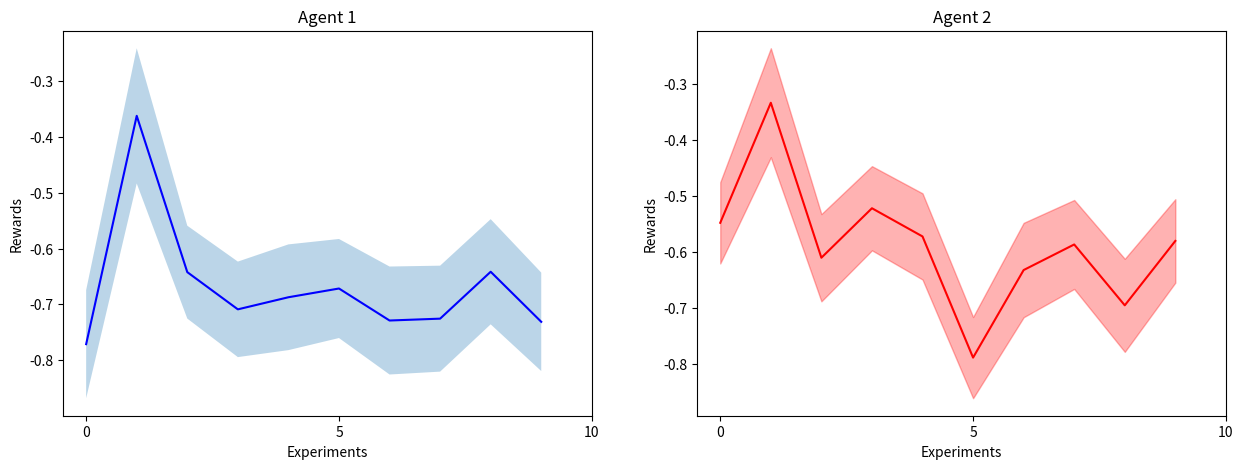

This chart was generated by the following Python code:
import numpy as np
import time
import matplotlib.pyplot as plt

class Agent():

    def __init__(self, name, pos):
        self.name = name
        self.position = pos

    def set_position(self,pos):
        self.position = pos

    def get_position(self):
        return self.position

class Environment():
    def __init__(self):
            self.nRows = 5
            self.nCols = 5
            self.nS = self.nRows*self.nCols
            self.nA = 4
            self.nO = 4 # number of ostacle on the grid
            self.allowed_actions = np.array([[0,1,0,1],[0,1,1,1],[0,1,1,1],[0,1,1,1],[0,1,1,0],
                                             [1,1,0,1],[0,0,0,0],[0,0,0,0],[1,1,1,1],[1,1,1,0],
                                             [1,1,0,1],[1,1,1,1],[1,1,1,1],[1,1,1,1],[1,1,1,0],
                                             [1,1,0,1],[1,1,1,1],[1,1,1,1],[0,0,0,0],[1,1,1,0],
                                             [1,0,0,1],[0,0,0,0],[1,0,1,1],[1,0,1,1],[1,0,1,0]])
            self.R = np.array([[0,-0.1,0,-0.1],[0,-1,-0.1,-0.1],[0,-1,-0.1,-0.1],[0,-0.1,-0.1,-0.1],[0,-0.1,-0.1,0],
                                [-0.1,-0.1,0,-1],[0,0,0,0],[0,0,0,0],[-0.1,-0.1,-1,-0.1],[-0.1,-0.1,-0.1,0],
                                [-0.1,-0.1,0,-0.1],[-1,-0.1,-0.1,-0.1],[-1,1,-0.1,-0.1],[-0.1,-1,-0.1,-0.1],[-0.1,-0.1,-0.1,0],
                                [-0.1,-0.1,0,-0.1],[-0.1,-1,-0.1,1],[0,0,0,0],[0,0,0,0],[-0.1,-0.1,-1,0],
                                [-0.1,0,0,-1],[0,0,0,0],[0,0,0,0],[-1,0,1,-0.1],[-0.1,0,-0.1,0]])
            self.actual_states = self.nS - self.nO
            mu = []
            for i in range(0,self.actual_states):
                if i == 0:
                    mu.append(1.0)
                else:
                    mu.append(0.0)
            self.mu = mu
            self.grid = np.array([[2,0,0,0,2],
                         [0,1,1,0,0],
                         [0,0,0,0,0],
                         [0,0,3,1,0],
                         [0,1,3,0,0]])

    def transition_model(self,agent,a):

        # action encoding:
        # 0: up
        # 1: down
        # 2: left
        # 3: right
        s = agent.get_position()
        inst_rew = self.R[s,a]
        if a == 0:
            s_prime = s - self.nRows
            agent.set_position(s_prime)
        elif a == 1:
            s_prime = s + self.nRows
            agent.set_position(s_prime)
        elif a == 2:
            s_prime = s - 1
            agent.set_position(s_prime)
        elif a == 3:
            s_prime = s + 1
            agent.set_position(s_prime)
        grid_array = self.grid.flatten()
        if grid_array[s_prime] == 1 or grid_array[s] == 3 :
            s_prime = s
            agent.set_position(s_prime)
        return s_prime,inst_rew

    def tuple_to_state(self,t):
        s = t[0]*self.nCols + t[1]
        return s

    def comeback(self, agent, pos):
        agent.set_position(pos)

    # method to set the environment random seed
    def _seed(self, seed):
        np.random.seed(seed)

# definition of the greedy policy for our model
def eps_greedy(s, Q, eps, allowed_actions):
  if np.random.rand() <= eps:
    actions = np.where(allowed_actions[s])
    actions = actions[0] # just keep the indices of the allowed actions
    a = np.random.choice(actions, p=(np.ones(len(actions)) / len(actions)))
  else:
    Q_s = Q[s, :].copy()
    Q_s[allowed_actions[s] == 0] = - np.inf
    a = np.argmax(Q_s)
  return a

def multi_agent_qlearning(epochs, ep_length, gamma, seed1, seed2):
    spiky = Agent('Spiky',0)
    roby = Agent('Roby',4)
    collisions = []

    env1 = Environment()
    env2 = Environment()

    env1._seed(seed1)
    env2._seed(seed2)
    # learning parameters
    M = epochs
    m = 0
    k = ep_length # length of the episode
    # initial Q function
    Q1 = np.zeros((env1.nS,env1.nA))
    Q2 = np.zeros((env2.nS,env2.nA))

    # Keeps track of useful statistics
    episodes_reward = np.zeros((2,epochs))

    while m<M:
        print('iteretion n.',m)
        alpha = (1 - m/M)
        eps = (1 - m/M) ** 2
        # initial state and action
        s1 = spiky.get_position()
        s2 = roby.get_position()
        a1 = eps_greedy(s1, Q1, eps, env1.allowed_actions)
        a2 = eps_greedy(s2, Q2, eps, env2.allowed_actions)
        # execute an entire episode of two actions
        for i in range(0,k):
            s_prime1, reward1 = env1.transition_model(spiky,a1)
            s_prime2, reward2 = env2.transition_model(roby,a2)
            # check if the robots collide
            if s_prime1 == s_prime2:
                print('Collision!')
                collisions.append(m)
                break
            # policy improvement step
            a_prime1 = eps_greedy(s_prime1,Q1,eps, env1.allowed_actions)
            a_prime2 = eps_greedy(s_prime2,Q2,eps, env2.allowed_actions)
            # Update stats
            episodes_reward[0,m] += reward1
            episodes_reward[1,m] += reward2
            # Q-learning update
            Q1[s1, a1] = Q1[s1, a1] + alpha * (reward1 + gamma * np.max(Q1[s_prime1, :]) - Q1[s1, a1])
            s1 = s_prime1
            a1 = a_prime1
            Q2[s2, a2] = Q2[s2, a2] + alpha * (reward2 + gamma * np.max(Q2[s_prime2, :]) - Q2[s2, a2])
            s2 = s_prime2
            a2 = a_prime2
        # next iteration

        m = m + 1
        env1.comeback(spiky,0)
        env2.comeback(roby,4)
        print('Q1 matrix updated:')
        print(Q1)
        print('----------------------------------------------')
        print('Q2 matrix updated:')
        print(Q2)
        print('----------------------------------------------')
        print(collisions)
    return Q1,Q2,episodes_reward

#q1,q2,ep_rewards = multi_agent_qlearning(epochs=200,ep_length=7,gamma=0.9)
fig, ax= plt.subplots()
#ax.plot(ep_rewards[0,:])
#ax.plot(ep_rewards[1,:])
ax.set_xlabel('episode')
ax.set_ylabel('reward')
fig1, ax1 = plt.subplots()
#fig1.show()

def confidency_gaps(n):
    mean = np.zeros((2,n))
    std = np.zeros((2,n))
    for i in range(0,n):
        # ogni esperimento è eseguito con seed diversi
        Q1,Q2, ep_reward= multi_agent_qlearning(epochs=300, ep_length=8, gamma=0.9, seed1=i, seed2= i + 3)
        # ep_reward matrice 2xM dove M sono le epoche, contiene il reward totale per ogni episodio
        mean[0,i] = np.mean(ep_reward[0,:]) # calcolo la media del reward cumulato nell'esperimento
        mean[1,i] = np.mean(ep_reward[1,:])
        std[0,i] = np.std(ep_reward[0,:])/n # calcolo la dv. standard del reward cumulato nell'esperimento
        std[1,i] = np.std(ep_reward[1,:])/n

    fig, axs = plt.subplots(nrows=1,ncols=2, figsize=(15, 5))
    axs[0].set_title('Agent 1')
    axs[1].set_title('Agent 2')
    axs[0].plot(mean[0,:], color='blue')
    axs[0].fill_between(range(0,len(mean[0,:])), (mean[0,:] - std[0,:]), (mean[0,:] + std[0,:]), alpha = .3)
    axs[1].plot(mean[1,:], color='red')
    axs[1].fill_between(range(0,len(mean[0,:])), (mean[1,:] - std[1,:]), (mean[1,:] + std[1,:]), alpha = .3, color='red')
    axs[0].set_xlabel('Experiments')
    axs[1].set_xlabel('Experiments')
    axs[0].set_ylabel('Rewards')
    axs[1].set_ylabel('Rewards')
    axs[0].set_xticks(np.arange(0,n+1,5))
    axs[1].set_xticks(np.arange(0,n+1,5))
    plt.show()

confidency_gaps(10)